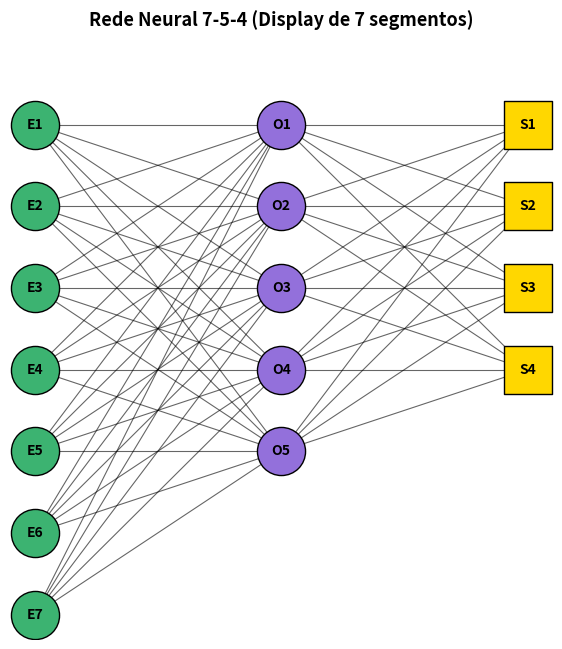

The matplotlib source for this figure:
import matplotlib.pyplot as plt

def draw_neural_network(layers):
    fig, ax = plt.subplots(figsize=(7, 7))
    ax.axis('off')

    # Definições visuais
    layer_colors = ['mediumseagreen', 'mediumpurple', 'gold']
    layer_labels = ['Entrada', 'Oculta', 'Saída']

    max_neurons = max(layers)
    v_spacing = 1.0 / (max_neurons + 1)
    h_spacing = 1.0 / (len(layers) + 1)

    # Armazenar coordenadas de cada neurônio
    coords = []
    for i, n_neurons in enumerate(layers):
        layer_coords = []
        x = (i + 1) * h_spacing
        for j in range(n_neurons):
            y = 1 - (j + 1) * v_spacing
            layer_coords.append((x, y))
            # tipo de forma (quadrado só na saída)
            shape = 's' if i == len(layers) - 1 else 'o'
            ax.scatter(x, y, s=1200, c=layer_colors[i], edgecolors='k', zorder=3, marker=shape)
            label = f"{layer_labels[i][0]}{j+1}"
            ax.text(x, y, label, ha='center', va='center', fontsize=10, color='black', weight='bold')
        coords.append(layer_coords)

    # Conexões entre camadas
    for i in range(len(layers) - 1):
        for (x1, y1) in coords[i]:
            for (x2, y2) in coords[i + 1]:
                ax.plot([x1, x2], [y1, y2], 'k-', lw=0.8, alpha=0.6)

    # Título
    ax.text(0.5, 1.02, "Rede Neural 7-5-4 (Display de 7 segmentos)",
            ha='center', va='bottom', fontsize=13, weight='bold')

    plt.show()


# Executar
draw_neural_network([7, 5, 4])
